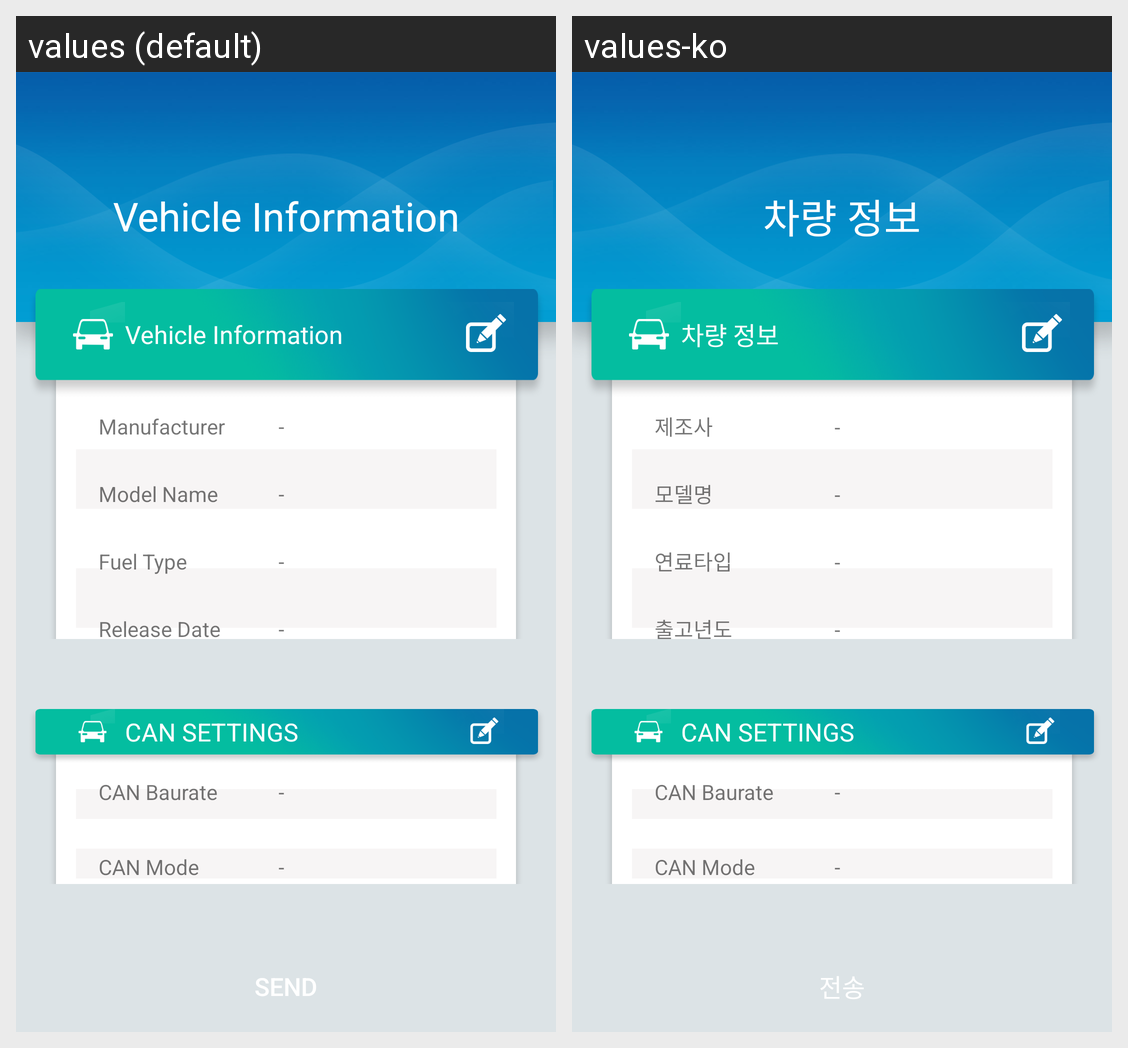

The same Android screen rendered under two of its app's locales, left to right. List the strings drawn on it with the default value and each locale's translation.
Android screen res/layout/fragment_vehicle_info_view.xml rendered under 2 locales, left to right: values (default), values-ko. Device: Nexus 5 (rendered at 1080×1920; each locale shown at half size, 540×960, under a caption strip naming it); theme AppTheme.
Strings drawn on this screen, with the default value and each locale's value (text and hints the layout hard-codes, and strings that could not be matched under every locale, appear in the picture but are not listed):

vehicle_information
  values: Vehicle Information
  values-ko: 차량 정보

manufacturer
  values: Manufacturer
  values-ko: 제조사

symbol_dash
  values: -
  values-ko: -

model_name
  values: Model Name
  values-ko: 모델명

fuel_type
  values: Fuel Type
  values-ko: 연료타입

release_date
  values: Release Date
  values-ko: 출고년도

send_caps
  values: SEND
  values-ko: 전송
